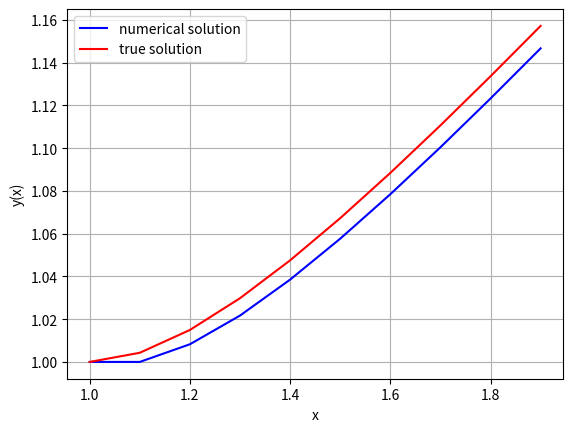

Recreate this plot in Python.
'''
SOLUTION USING EULER METHOD
==============================================================
[redacted]
Date : 30/03/2020
==============================================================

This Program Does The Euler Integration on a Given First Order Initial 
Value problem

The equation is:

dy/dt = y/t - (y/t)^2 = f(y,t)

with 1<=t<=2 and y(1) = 1.0

We know the Euler Scheme is given by:

w_(j+1) = w_j + h*f(w_j,t_j)

where w_0 = y(1) and h is the step size such that
t_j = a+hj
'''
import numpy as np
import matplotlib.pyplot as plt


def y(t):#True Solution
	return t/(1.0+np.log(t))
def f(y,t):
	return (y/t) - (y/t)**2.0
def error(true,evaluated,er_type):
	if(er_type == True):
		return np.abs(true - evaluated)
	elif(er_type == False):
		return np.abs(true - evaluated)/float(true)

h = 0.1 # The step size we want to use (Made Global)
a = 1.0 #Lower Bound
b = 2.0 #Upper Bound
n = int((b-a)/h) # Steps
x = np.arange(a,b,h)
w = np.zeros(shape = n,dtype = np.float64)
abs_err = np.zeros(n,dtype = np.float64)
r_error = np.zeros(n,dtype = np.float64)
w[0] = 1.0 #Initual Value
abs_err[0] = 0.0
r_error[0] = 0.0
y 
for i in range(n-1):
	w[i+1] = w[i] + h*f(w[i],a+i*h)
	abs_err[i+1] = np.round(error(y(a+(i+1)*h),w[i+1],True),decimals = 4)
	r_error[i+1] = np.round(error(y(a+(i+1)*h),w[i+1],False),decimals =4)
print("Data Table:")
print("evaluated 	True 	Absolute error 		relative error")
for i in range(n):
	print(np.round(w[i],decimals = 4),"	",np.round(y(a+i*h),decimals = 4),"		",abs_err[i],"		",r_error[i])

plt.plot(x,w,color = 'blue',label = 'numerical solution')
plt.plot(x,y(x),color = 'red',label = 'true solution')
plt.legend(frameon = True)
plt.grid()
plt.xlabel("x")
plt.ylabel("y(x)")
plt.show()